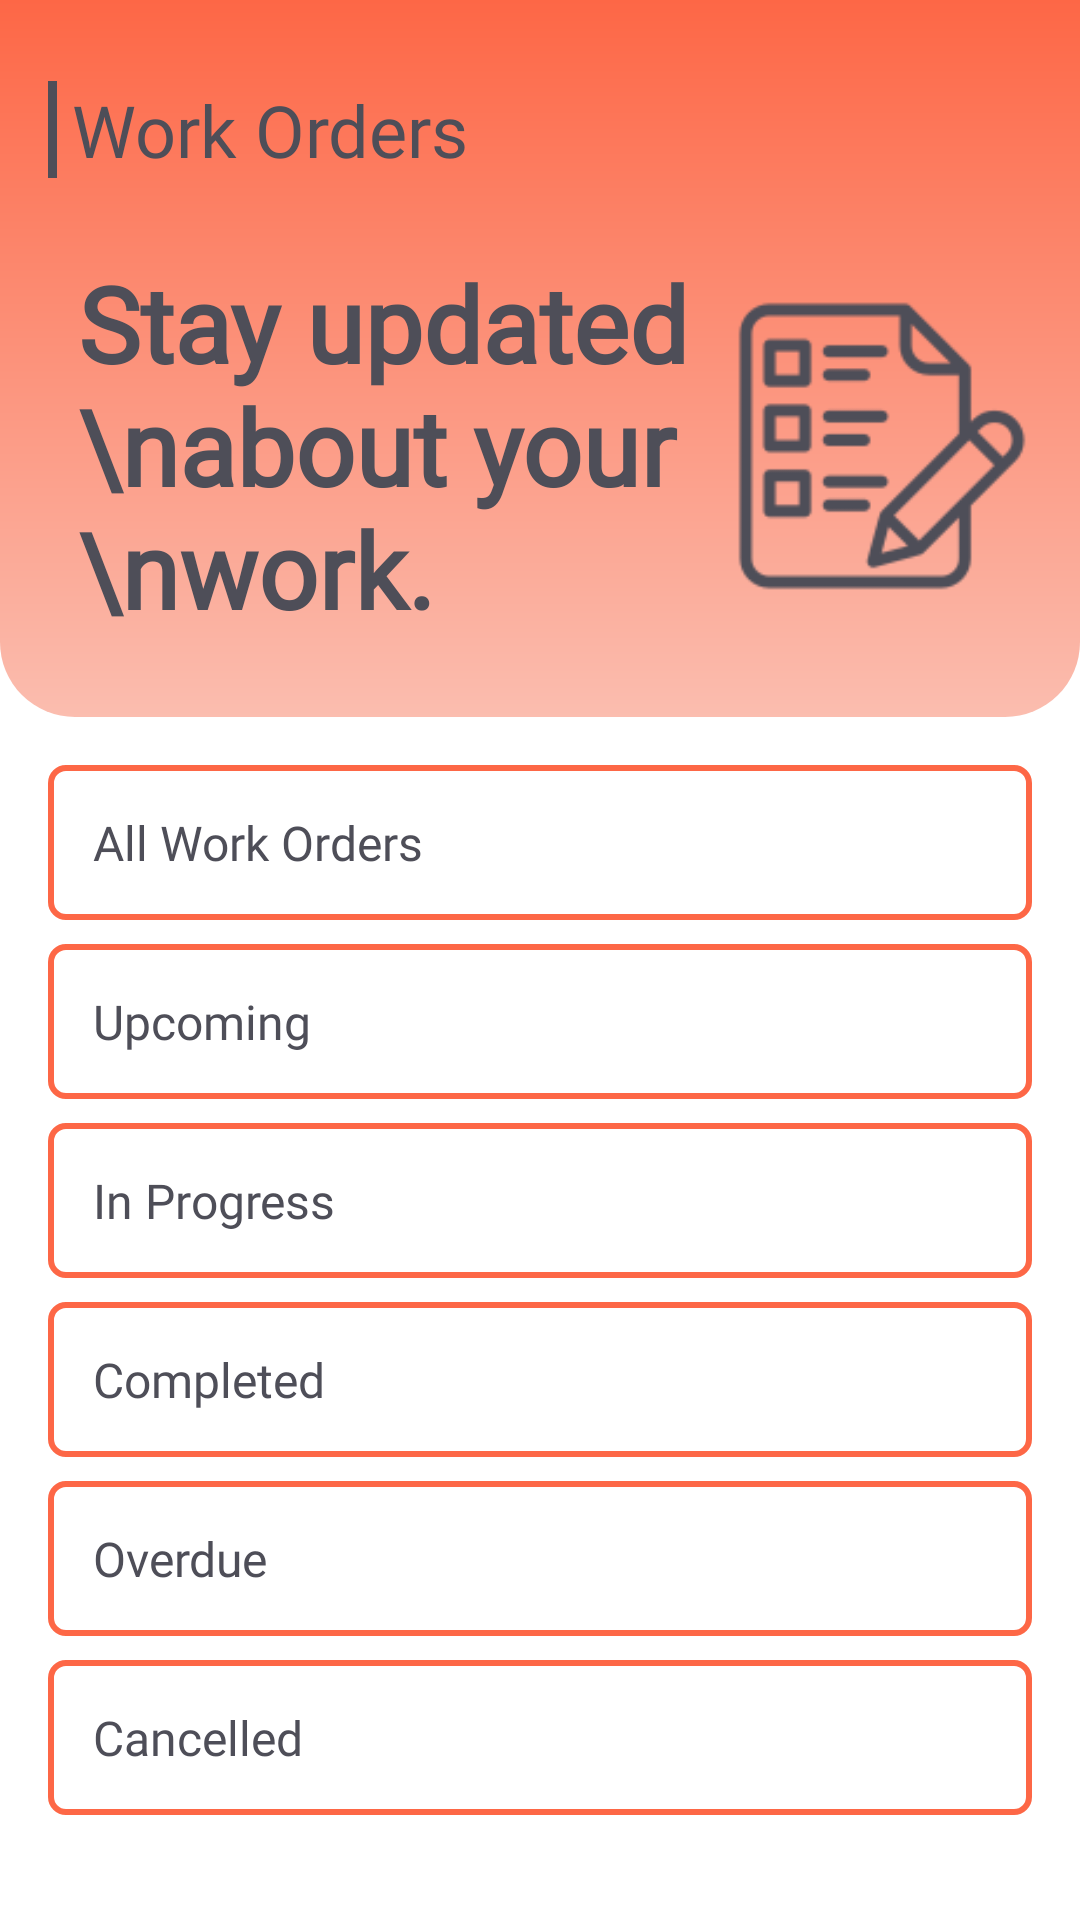

Produce the Android XML layout that renders to this screen, including the resource entries it uses.
<!-- AndroidManifest.xml: application theme Theme.PrognosisEdge -->
<!-- res/layout/se__workorderfragment.xml -->
<LinearLayout
    xmlns:android="http://schemas.android.com/apk/res/android"
    android:layout_width="match_parent"
    android:layout_height="match_parent"
    android:orientation="vertical">
    <LinearLayout
        android:layout_width="match_parent"
        android:layout_height="wrap_content"
        android:orientation="vertical"
        android:padding="16dp"
        android:background="@drawable/dashboard_workorder_card">
        <TextView
            android:id="@+id/work_order_title"
            android:layout_width="wrap_content"
            android:layout_height="wrap_content"
            android:text="Work Orders"
            android:background="@drawable/title_border"
            android:paddingLeft="8dp"
            android:textAppearance="@style/orbitron_Heading_Dark"
            android:layout_marginTop="11dp"
            android:layout_marginBottom="15dp"/>
        <LinearLayout
            android:layout_width="match_parent"
            android:layout_height="wrap_content"
            android:orientation="horizontal"
            android:layout_gravity="center">
            <TextView
                android:layout_width="wrap_content"
                android:layout_height="wrap_content"
                android:text="Stay updated \nabout your \nwork."
                android:padding="10dp"
                android:textSize="35dp"
                android:textStyle="bold"
                android:layout_weight="1"
                android:textAppearance="@style/proximanova_Body_Dark"/>

            <ImageView
                android:layout_width="100dp"
                android:layout_height="match_parent"
                android:src="@drawable/exam" />
        </LinearLayout>

    </LinearLayout>

    <LinearLayout
        android:layout_width="match_parent"
        android:layout_height="wrap_content"
        android:orientation="vertical"
        android:padding="16dp">

        <LinearLayout
            android:layout_width="match_parent"
            android:layout_height="wrap_content"
            android:orientation="horizontal"
            android:padding="15dp"
            android:layout_marginBottom="8dp"
            android:background="@drawable/workorder_status">

            <TextView
                android:id="@+id/all_work_orders_button"
                android:layout_width="match_parent"
                android:layout_height="wrap_content"
                android:layout_weight="1"
                android:text="All Work Orders"
                android:textAppearance="@style/proximanova_Body_Dark"/>
            <TextView
                android:id="@+id/all_work_orders_count"
                android:layout_width="wrap_content"
                android:layout_height="wrap_content"
                android:textAppearance="@style/proximanova_Body_Dark"/>


        </LinearLayout>

        <LinearLayout
            android:layout_width="match_parent"
            android:layout_height="wrap_content"
            android:orientation="horizontal"
            android:padding="15dp"
            android:layout_marginBottom="8dp"
            android:background="@drawable/workorder_status">

            <TextView
                android:id="@+id/Upcoming_button"
                android:layout_width="match_parent"
                android:layout_height="wrap_content"
                android:layout_weight="1"
                android:text="Upcoming"
                android:textAppearance="@style/proximanova_Body_Dark"/>
            <TextView
                android:id="@+id/Upcoming_count"
                android:layout_width="wrap_content"
                android:layout_height="wrap_content"
                android:textAppearance="@style/proximanova_Body_Dark"/>


        </LinearLayout>

        <LinearLayout
            android:layout_width="match_parent"
            android:layout_height="wrap_content"
            android:orientation="horizontal"
            android:padding="15dp"
            android:layout_marginBottom="8dp"
            android:background="@drawable/workorder_status">

            <TextView
                android:id="@+id/in_process_button"
                android:layout_width="match_parent"
                android:layout_height="wrap_content"
                android:layout_weight="1"
                android:text="In Progress"
                android:textAppearance="@style/proximanova_Body_Dark"/>
            <TextView
                android:id="@+id/in_process_count"
                android:layout_width="wrap_content"
                android:layout_height="wrap_content"
                android:textAppearance="@style/proximanova_Body_Dark"/>


        </LinearLayout>

        <LinearLayout
            android:layout_width="match_parent"
            android:layout_height="wrap_content"
            android:orientation="horizontal"
            android:padding="15dp"
            android:layout_marginBottom="8dp"
            android:background="@drawable/workorder_status">

            <TextView
                android:id="@+id/completed_button"
                android:layout_width="match_parent"
                android:layout_height="wrap_content"
                android:layout_weight="2"
                android:text="Completed"
                android:textAppearance="@style/proximanova_Body_Dark" />

            <TextView
                android:id="@+id/completed_count"
                android:layout_width="wrap_content"
                android:layout_height="wrap_content"
                android:textAppearance="@style/proximanova_Body_Dark"/>


        </LinearLayout>

        <LinearLayout
            android:layout_width="match_parent"
            android:layout_height="wrap_content"
            android:orientation="horizontal"
            android:padding="15dp"
            android:layout_marginBottom="8dp"
            android:background="@drawable/workorder_status">

            <TextView
                android:id="@+id/overdue_button"
                android:layout_width="match_parent"
                android:layout_height="wrap_content"
                android:layout_weight="1"
                android:text="Overdue"
                android:textAppearance="@style/proximanova_Body_Dark"/>
            <TextView
                android:id="@+id/overdue_count"
                android:layout_width="wrap_content"
                android:layout_height="wrap_content"
                android:textAppearance="@style/proximanova_Body_Dark"/>


        </LinearLayout>

        <LinearLayout
            android:layout_width="match_parent"
            android:layout_height="wrap_content"
            android:orientation="horizontal"
            android:padding="15dp"
            android:layout_marginBottom="8dp"
            android:background="@drawable/workorder_status">

            <TextView
                android:id="@+id/cancelled_button"
                android:layout_width="match_parent"
                android:layout_height="wrap_content"
                android:layout_weight="1"
                android:text="Cancelled"
                android:textAppearance="@style/proximanova_Body_Dark"/>
            <TextView
                android:id="@+id/cancelled_count"
                android:layout_width="wrap_content"
                android:layout_height="wrap_content"
                android:textAppearance="@style/proximanova_Body_Dark"/>


        </LinearLayout>
    </LinearLayout>

</LinearLayout>
<!-- resources referenced by this layout -->
<resources>
  <!-- drawable dashboard_workorder_card (drawable) -->
  <?xml version="1.0" encoding="utf-8"?>
  <shape xmlns:android="http://schemas.android.com/apk/res/android">
      <gradient
          android:startColor="#FD6746"
          android:endColor="#FBBDAF"
          android:angle="270"/>
      <corners
          android:bottomLeftRadius="25dp"
          android:bottomRightRadius="25dp" />
  </shape>
  <!-- drawable exam: png bitmap (drawable, 4964 bytes) -->
  <!-- drawable title_border (drawable) -->
  <?xml version="1.0" encoding="utf-8"?>
  <layer-list xmlns:android="http://schemas.android.com/apk/res/android">
      <item android:top="-5dp" android:bottom="-5dp" android:right="-5dp">
          <shape android:shape="rectangle">
              <stroke android:width="3dp" android:color="@color/textColor" />
          </shape>
      </item>
  </layer-list>
  <!-- drawable workorder_status (drawable) -->
  <?xml version="1.0" encoding="utf-8"?>
  <layer-list xmlns:android="http://schemas.android.com/apk/res/android">
      <item android:left="4dp" android:right="4dp" android:top="4dp" android:bottom="4dp">
          <shape>
              <solid android:color="@color/textColor" /> 
              <corners android:radius="5dp" />
          </shape>
      </item>
      <item>
          <shape>
              <solid android:color="#ffff" />
              <corners android:radius="5dp"  />
              <stroke android:color="@color/accentColor" android:width="2dp"/>
          </shape>
      </item>
  </layer-list>
  <style name="orbitron_Heading_Dark">
          <item name="android:textColor">@color/textColor</item> 
          <item name="android:textSize">24sp</item> 
          <item name="android:fontFamily">@font/orbitron_bold</item> 
      </style>
  <style name="proximanova_Body_Dark">
          <item name="android:textColor">@color/textColor</item> 
          <item name="android:textSize">16sp</item> 
          <item name="android:fontFamily">@font/proxima_nova_regular</item> 
      </style>
  <style name="Theme.PrognosisEdge" parent="Theme.MaterialComponents.Light.NoActionBar">
          <item name="colorPrimary">@color/accentColor</item>
          <item name="colorPrimaryDark">@color/textColor</item>
          <item name="colorAccent">@color/accentColor</item>
      </style>
  <color name="textColor">#4E4E58</color>
  <color name="accentColor">#FD6746</color>
</resources>
